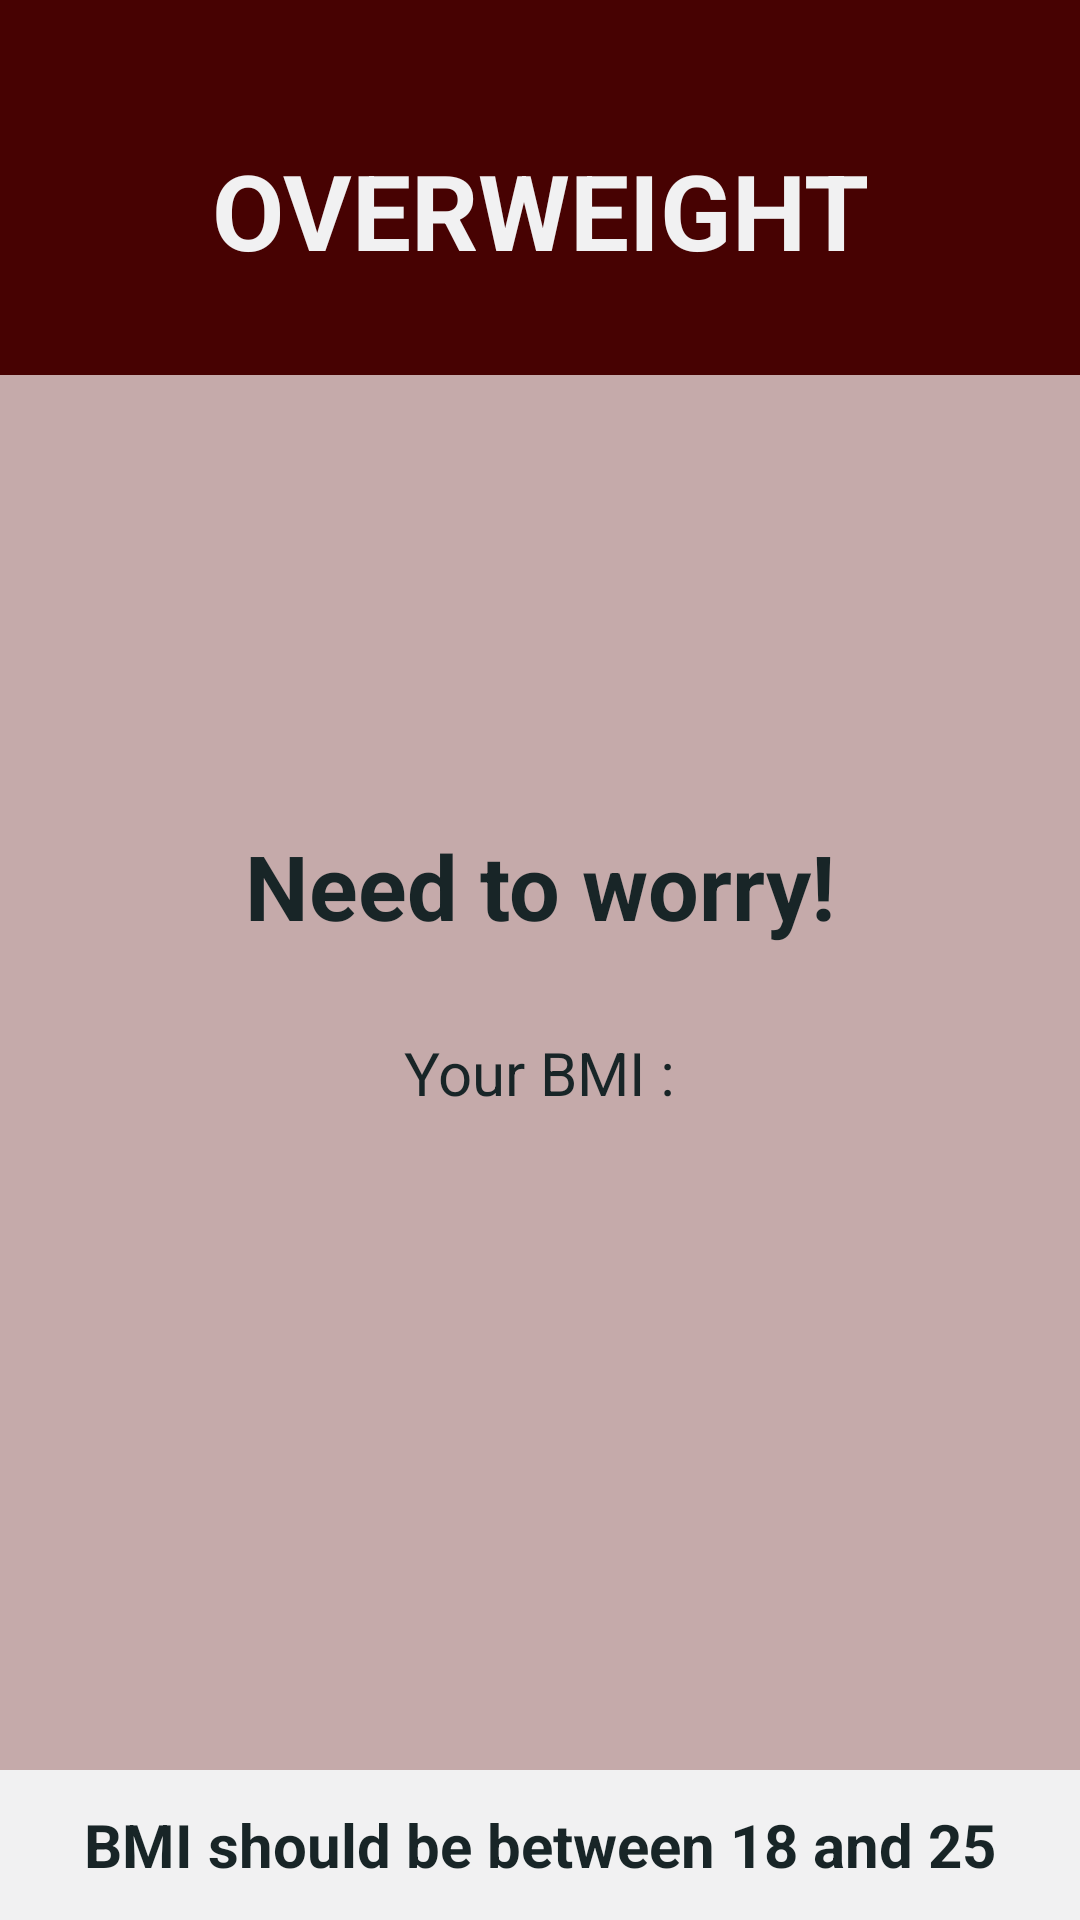

Write the Android layout XML for this screen, with the resource values it uses.
<!-- AndroidManifest.xml: application theme Theme.Bmi12 -->
<!-- res/layout/activity_main3.xml -->
<?xml version="1.0" encoding="utf-8"?>
<LinearLayout
    xmlns:android="http://schemas.android.com/apk/res/android"
    xmlns:app="http://schemas.android.com/apk/res-auto"
    xmlns:tools="http://schemas.android.com/tools"
    android:layout_width="match_parent"
    android:layout_height="match_parent"
    tools:context=".MainActivity3"
    android:orientation="vertical">
    <TextView
        android:layout_width="match_parent"
        android:layout_height="125dp"
        android:background="#470202"
        android:text="@string/overweight"
        android:textColor="@color/grey"
        android:textSize="35sp"
        android:gravity="center"
        android:textStyle="bold"
        android:paddingTop="15dp"/>
    <RelativeLayout
        android:layout_width="match_parent"
        android:layout_height="0dp"
        android:layout_weight="1"
        android:background="#C5AAAA">
        <TextView
            android:layout_width="wrap_content"
            android:layout_height="wrap_content"
            android:layout_centerHorizontal="true"
            android:layout_marginTop="150dp"
            android:text="@string/worry"
            android:textColor="@color/head"
            android:textSize="30sp"
            android:textStyle="bold"/>

        <TextView
            android:id="@+id/result"
            android:layout_width="wrap_content"
            android:layout_height="wrap_content"
            android:layout_centerInParent="true"
            android:text="@string/result"
            android:textColor="@color/head"
            android:textSize="20sp" />
    </RelativeLayout>
    <TextView
        android:layout_width="match_parent"
        android:layout_height="50dp"
        android:background="@color/grey"
        android:text="@string/actual_bmi"
        android:textSize="20sp"
        android:gravity="center"
        android:textStyle="bold"
        android:textColor="@color/head"/>

</LinearLayout>
<!-- resources referenced by this layout -->
<resources>
  <color name="grey">#F1F1F2</color>
  <color name="head">#182527</color>
  <string name="actual_bmi">BMI should be between 18 and 25</string>
  <string name="overweight">OVERWEIGHT</string>
  <string name="result">Your BMI :</string>
  <string name="worry">Need to worry!</string>
  <style name="Theme.Bmi12" parent="Base.Theme.Bmi12" />
  <style name="Base.Theme.Bmi12" parent="Theme.Material3.DayNight.NoActionBar">
          
          
      </style>
</resources>
